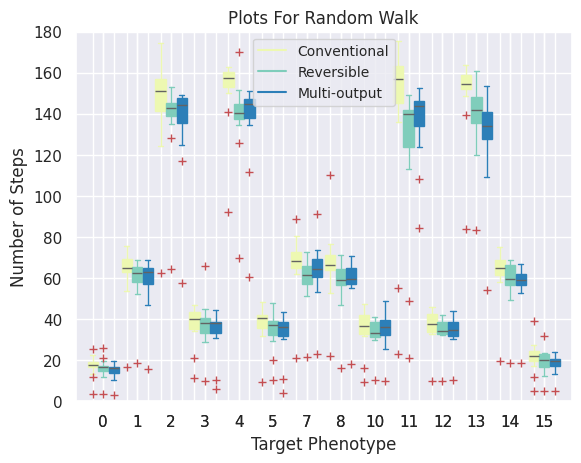

The matplotlib source for this figure:
import matplotlib.pyplot as plt
import seaborn as sns
sns.set()

class GraphicTool:
    AVG_CON = {(0, 10): 19.197952218430036, (0, 0): 3.632688172043011, (0, 3): 17.348940914158305, (0, 15): 16.766646304215026, (0, 11): 25.314102564102566, (0, 12): 16.917491749174918, (0, 7): 21.458333333333332, (0, 8): 18.88818565400844, (0, 13): 19.170068027210885, (0, 2): 11.63076923076923, (0, 5): 17.67844522968198, (0, 14): 22.46137339055794, (0, 1): 17.5879917184265, (0, 4): 13.375757575757575, (0, 9): 19.333333333333332, (1, 0): 68.30748543254145, (1, 15): 75.56078191814295, (1, 5): 63.24263038548753, (1, 12): 75.1042345276873, (1, 3): 62.56222707423581, (1, 14): 66.21906693711968, (1, 8): 63.8, (1, 10): 70.31566548881037, (1, 7): 60.88953488372093, (1, 1): 16.600867678958785, (1, 4): 53.51470588235294, (1, 11): 69.37735849056604, (1, 2): 63.8984375, (1, 13): 67.53125, (1, 9): 1.0, (2, 15): 158.0, (2, 0): 150.33318385650225, (2, 11): 132.16030534351145, (2, 2): 62.62337662337662, (2, 14): 167.30208333333334, (2, 3): 149.00763358778627, (2, 1): 151.7555110220441, (2, 8): 147.09166666666667, (2, 7): 154.14230019493178, (2, 12): 164.4246885617214, (2, 10): 139.43116328708643, (2, 5): 152.837807606264, (2, 13): 174.61935483870968, (2, 4): 124.35971223021583, (2, 9): 16.5, (2, 6): 146.0, (3, 0): 41.36160298229264, (3, 13): 40.12056737588652, (3, 15): 40.276595744680854, (3, 7): 36.33924611973392, (3, 8): 44.65593561368209, (3, 2): 34.45205479452055, (3, 12): 36.85952133194589, (3, 10): 46.86562150055991, (3, 5): 45.65911664779162, (3, 1): 34.478515625, (3, 3): 11.20230607966457, (3, 14): 44.184647302904565, (3, 11): 37.183098591549296, (3, 4): 42.56551724137931, (3, 6): 1.0, (3, 9): 21.0, (4, 15): 162.33582089552237, (4, 5): 154.22626931567328, (4, 12): 149.96409714889123, (4, 8): 156.8913043478261, (4, 11): 160.15, (4, 10): 162.89117983963345, (4, 7): 160.40816326530611, (4, 3): 161.91637220259128, (4, 0): 158.26721883173497, (4, 14): 157.02828282828284, (4, 1): 160.3567134268537, (4, 13): 152.37724550898204, (4, 4): 92.30147058823529, (4, 2): 140.9925925925926, (4, 9): 18.0, (5, 5): 9.29768467475193, (5, 10): 35.32662192393736, (5, 15): 40.382940108892925, (5, 0): 41.02578018995929, (5, 3): 42.062363238512035, (5, 7): 37.85386221294363, (5, 8): 41.46736842105263, (5, 11): 43.51006711409396, (5, 1): 36.09190371991247, (5, 14): 44.370588235294115, (5, 12): 48.45484949832776, (5, 13): 35.0472972972973, (5, 4): 31.897959183673468, (5, 2): 40.78709677419355, (5, 6): 35.75, (6, 11): 4336.19696969697, (6, 15): 4411.641212121212, (6, 1): 4700.617886178862, (6, 12): 4388.139639639639, (6, 3): 4290.401805869074, (6, 7): 4557.6016949152545, (6, 8): 4534.560165975104, (6, 10): 4437.18009478673, (6, 5): 4354.2, (6, 0): 4541.861060329068, (6, 13): 4980.202898550725, (6, 14): 4356.390438247012, (6, 4): 4927.5142857142855, (6, 2): 4041.506329113924, (6, 6): 0.0, (6, 9): 8820.0, (7, 10): 69.35501653803749, (7, 7): 20.950787401574804, (7, 14): 68.48039215686275, (7, 13): 65.17948717948718, (7, 0): 75.23005993545412, (7, 5): 64.28702640642939, (7, 15): 70.31629585087192, (7, 12): 69.0952380952381, (7, 8): 65.58969072164949, (7, 1): 67.76759061833688, (7, 3): 62.02106430155211, (7, 2): 77.20382165605096, (7, 11): 62.8, (7, 4): 80.59848484848484, (7, 9): 89.0, (7, 6): 58.0, (8, 12): 63.72127417519909, (8, 0): 72.78625613565373, (8, 8): 22.002207505518765, (8, 2): 52.666666666666664, (8, 1): 64.15492957746478, (8, 5): 72.82522123893806, (8, 3): 69.9437570303712, (8, 10): 63.927252985884905, (8, 14): 66.86964980544747, (8, 15): 76.65850673194615, (8, 7): 63.106, (8, 4): 66.34868421052632, (8, 11): 64.796875, (8, 13): 68.69343065693431, (8, 9): 110.0, (9, 10): 4468.766816143498, (9, 0): 4481.708849557522, (9, 3): 4448.184652278177, (9, 15): 4325.9338942307695, (9, 1): 4519.564705882353, (9, 8): 4169.363636363636, (9, 5): 4601.755991285403, (9, 2): 4556.054054054054, (9, 12): 4285.186915887851, (9, 13): 4407.227848101265, (9, 7): 4170.6, (9, 4): 4168.986301369863, (9, 14): 4410.225680933852, (9, 11): 4383.2531645569625, (10, 1): 45.32372505543237, (10, 3): 47.12870159453303, (10, 14): 37.986301369863014, (10, 15): 38.30486358244365, (10, 0): 41.21598272138229, (10, 10): 9.178526841448189, (10, 8): 34.34685598377282, (10, 11): 32.352112676056336, (10, 5): 36.83792723263506, (10, 7): 44.73006134969325, (10, 12): 43.11393805309734, (10, 13): 36.56428571428572, (10, 4): 33.457142857142856, (10, 2): 31.886524822695037, (10, 6): 16.0, (10, 9): 2.0, (11, 7): 162.0230607966457, (11, 5): 162.01463963963963, (11, 0): 164.9986830553117, (11, 15): 152.2735507246377, (11, 12): 156.8765294771969, (11, 14): 157.13636363636363, (11, 10): 143.40681818181818, (11, 2): 175.47530864197532, (11, 1): 167.4223194748359, (11, 8): 164.72921108742005, (11, 3): 148.5502824858757, (11, 13): 146.71917808219177, (11, 11): 55.071895424836605, (11, 4): 135.92198581560282, (11, 9): 8.0, (11, 6): 23.0, (12, 14): 33.110647181628394, (12, 0): 42.25954198473283, (12, 10): 42.35170893054024, (12, 8): 33.943866943866944, (12, 1): 44.45792563600783, (12, 15): 38.158931977113795, (12, 13): 33.4, (12, 3): 38.403174603174605, (12, 12): 9.748091603053435, (12, 5): 45.76151121605667, (12, 7): 42.74242424242424, (12, 2): 35.436708860759495, (12, 4): 32.6551724137931, (12, 11): 37.342465753424655, (12, 9): 12.0, (13, 0): 162.9927536231884, (13, 1): 163.53088803088804, (13, 7): 151.708, (13, 3): 159.3649289099526, (13, 11): 155.6095890410959, (13, 12): 148.52466367713004, (13, 13): 83.73103448275862, (13, 5): 153.07589285714286, (13, 10): 160.27901785714286, (13, 8): 153.89532710280375, (13, 14): 157.1676646706587, (13, 2): 155.05806451612904, (13, 15): 152.411875, (13, 4): 139.50617283950618, (13, 6): 45.0, (14, 12): 61.151162790697676, (14, 3): 69.03900325027085, (14, 15): 63.95683890577508, (14, 0): 75.10788381742739, (14, 10): 61.23935558112773, (14, 13): 61.86754966887417, (14, 8): 66.95585412667947, (14, 5): 67.7117903930131, (14, 1): 64.43724696356276, (14, 7): 65.64327485380117, (14, 4): 71.6948051948052, (14, 2): 73.82530120481928, (14, 14): 19.52676659528908, (14, 11): 57.899328859060404, (14, 9): 14.0, (14, 6): 225.0, (15, 10): 21.06597222222222, (15, 5): 22.222098214285715, (15, 3): 22.66552901023891, (15, 8): 27.204845814977972, (15, 2): 25.244318181818183, (15, 0): 23.21671826625387, (15, 15): 4.938095238095238, (15, 7): 21.565048543689322, (15, 12): 21.797482837528605, (15, 14): 17.083499005964214, (15, 4): 22.73469387755102, (15, 1): 25.920353982300885, (15, 11): 18.185185185185187, (15, 13): 11.914110429447852, (15, 6): 39.0}
    AVG_REV = {(0, 10): 16.94935344827586, (0, 0): 3.3065150852645386, (0, 3): 14.70076169749728, (0, 7): 21.213692946058092, (0, 15): 16.329073482428115, (0, 4): 14.511904761904763, (0, 12): 16.75228310502283, (0, 5): 16.128883774453396, (0, 1): 14.788934426229508, (0, 14): 19.673151750972764, (0, 2): 11.732026143790849, (0, 8): 17.06378600823045, (0, 13): 16.737704918032787, (0, 11): 17.507142857142856, (0, 9): 26.0, (1, 0): 62.5513933302878, (1, 12): 67.26651982378854, (1, 14): 61.014799154334035, (1, 3): 57.90460157126824, (1, 10): 66.38012958963283, (1, 5): 59.466453674121404, (1, 8): 62.79915433403806, (1, 1): 18.593814432989692, (1, 15): 68.87059538274605, (1, 7): 63.004264392324096, (1, 13): 67.55474452554745, (1, 4): 52.16766467065868, (1, 2): 62.35294117647059, (1, 11): 55.704402515723274, (1, 6): 82.5, (2, 3): 141.83881230116648, (2, 1): 128.348, (2, 0): 141.26051560379918, (2, 12): 144.01427003293085, (2, 14): 152.48329621380847, (2, 15): 145.38771712158808, (2, 10): 142.0111982082867, (2, 5): 153.07882882882882, (2, 7): 144.28849902534114, (2, 8): 134.87829614604462, (2, 2): 64.47517730496453, (2, 11): 151.57236842105263, (2, 4): 138.32, (2, 13): 145.0, (3, 0): 40.06746213859569, (3, 5): 40.41863075196409, (3, 10): 44.883254716981135, (3, 15): 37.99130434782609, (3, 14): 40.5521472392638, (3, 3): 10.019823788546255, (3, 12): 33.299229922992296, (3, 7): 32.70636550308008, (3, 1): 33.98973305954826, (3, 11): 28.864516129032257, (3, 2): 30.044871794871796, (3, 8): 38.01464435146443, (3, 4): 36.30555555555556, (3, 13): 43.58741258741259, (3, 9): 66.0, (4, 0): 145.87337224966322, (4, 15): 143.04184354154032, (4, 7): 137.59477124183007, (4, 5): 143.75197294250282, (4, 12): 139.01288936627282, (4, 10): 144.83557046979865, (4, 3): 151.39817974971558, (4, 1): 139.11434511434513, (4, 14): 141.19816513761467, (4, 8): 134.60767590618337, (4, 2): 137.3921568627451, (4, 11): 170.01307189542484, (4, 4): 69.578125, (4, 13): 125.95744680851064, (4, 9): 25.0, (4, 6): 65.0, (5, 0): 39.50778546712803, (5, 5): 10.126168224299066, (5, 15): 37.07593386405389, (5, 12): 45.01384083044983, (5, 14): 41.52173913043478, (5, 8): 38.762475049900196, (5, 2): 36.59375, (5, 3): 39.02057142857143, (5, 10): 33.23620309050773, (5, 1): 34.25507900677201, (5, 7): 29.505030181086518, (5, 11): 47.913907284768214, (5, 13): 38.38028169014085, (5, 6): 20.0, (5, 4): 31.625806451612902, (5, 9): 7.5, (6, 3): 4375.257080610022, (6, 12): 4172.884782608696, (6, 0): 4437.340092165899, (6, 14): 4215.782287822878, (6, 10): 4365.685393258427, (6, 15): 4325.433168316832, (6, 7): 4407.453389830508, (6, 8): 4565.475409836065, (6, 4): 4786.506849315068, (6, 1): 4413.310204081633, (6, 5): 4394.370454545455, (6, 13): 4635.322580645161, (6, 2): 5424.779661016949, (6, 11): 4348.910256410257, (6, 9): 5606.0, (7, 12): 69.65168539325843, (7, 15): 66.36144578313252, (7, 0): 72.73945518453426, (7, 5): 55.617370892018776, (7, 3): 58.710643015521065, (7, 1): 65.81132075471699, (7, 13): 61.54938271604938, (7, 14): 58.55263157894737, (7, 11): 51.46296296296296, (7, 10): 63.465986394557824, (7, 4): 66.60365853658537, (7, 8): 55.883620689655174, (7, 2): 61.378571428571426, (7, 7): 21.540254237288135, (7, 9): 60.0, (7, 6): 3.0, (8, 0): 66.55006675567424, (8, 5): 64.04487917146145, (8, 15): 65.24280350438048, (8, 12): 56.67192429022082, (8, 7): 59.09054325955734, (8, 3): 63.26423200859291, (8, 10): 57.43096234309623, (8, 8): 16.202247191011235, (8, 1): 57.435344827586206, (8, 2): 46.68702290076336, (8, 14): 62.1058091286307, (8, 4): 56.0945945945946, (8, 13): 71.01481481481481, (8, 11): 67.04166666666667, (8, 9): 50.5, (9, 15): 4592.298701298701, (9, 0): 4444.499572284003, (9, 8): 4374.935114503817, (9, 12): 4460.202733485194, (9, 5): 4378.075471698113, (9, 3): 4415.050884955752, (9, 1): 4506.604347826087, (9, 10): 4538.392070484581, (9, 14): 4086.240663900415, (9, 7): 4192.47577092511, (9, 2): 4475.054347826087, (9, 13): 4416.689655172414, (9, 11): 4343.012658227848, (9, 4): 4439.208333333333, (10, 0): 38.51094570928196, (10, 14): 33.07692307692308, (10, 5): 32.215102974828376, (10, 10): 10.455543358946214, (10, 3): 41.036625971143174, (10, 15): 35.64330024813896, (10, 1): 40.49593495934959, (10, 12): 41.04831460674157, (10, 8): 31.728601252609604, (10, 13): 37.19827586206897, (10, 4): 31.286624203821656, (10, 11): 30.56291390728477, (10, 7): 38.716599190283404, (10, 2): 32.16030534351145, (10, 6): 30.0, (11, 5): 145.12527472527472, (11, 3): 140.52941176470588, (11, 1): 141.7768762677485, (11, 14): 129.50425531914894, (11, 0): 148.9131423374261, (11, 7): 144.78980891719746, (11, 12): 142.35229759299781, (11, 10): 139.92146017699116, (11, 8): 141.1228813559322, (11, 15): 139.44485294117646, (11, 13): 112.89032258064516, (11, 2): 135.05442176870747, (11, 4): 118.28, (11, 11): 48.64963503649635, (11, 6): 21.0, (12, 0): 40.092485549132945, (12, 15): 35.62452591656132, (12, 10): 39.39488320355951, (12, 3): 33.38150289017341, (12, 5): 42.16685584562997, (12, 4): 32.17482517482517, (12, 7): 36.33456561922366, (12, 11): 33.078947368421055, (12, 1): 39.718106995884774, (12, 12): 9.975084937712344, (12, 8): 32.02235772357724, (12, 2): 34.77906976744186, (12, 14): 32.39842209072978, (12, 13): 32.91216216216216, (13, 5): 142.50735294117646, (13, 15): 141.62747524752476, (13, 0): 151.8577960676726, (13, 10): 140.1735807860262, (13, 12): 138.22518676627536, (13, 14): 157.7058823529412, (13, 7): 129.93816631130065, (13, 2): 119.9469696969697, (13, 8): 145.52060737527114, (13, 3): 141.5993265993266, (13, 11): 134.47019867549668, (13, 1): 161.01178781925344, (13, 4): 149.06106870229007, (13, 13): 83.6, (14, 13): 49.169117647058826, (14, 15): 58.25982800982801, (14, 10): 59.52502662406816, (14, 0): 69.00572183098592, (14, 3): 66.6238425925926, (14, 12): 55.211099020674645, (14, 4): 66.98717948717949, (14, 5): 66.23024054982818, (14, 14): 18.66872427983539, (14, 7): 57.09278350515464, (14, 11): 56.3625, (14, 2): 67.53374233128834, (14, 1): 59.51685393258427, (14, 8): 60.2271762208068, (14, 9): 42.333333333333336, (15, 3): 21.287685774946922, (15, 5): 19.60460021905805, (15, 8): 21.34355828220859, (15, 10): 19.49080459770115, (15, 0): 22.90529973935708, (15, 12): 18.50285062713797, (15, 15): 4.830379746835443, (15, 11): 12.105263157894736, (15, 13): 13.318518518518518, (15, 7): 20.111340206185567, (15, 14): 15.279260780287474, (15, 2): 22.630573248407643, (15, 4): 23.10236220472441, (15, 1): 23.275449101796408, (15, 9): 23.0, (15, 6): 32.0}
    AVG_MULT = {(0, 3): 16.474747474747474, (0, 0): 3.2580500894454385, (0, 10): 16.166482910694597, (0, 15): 16.37730061349693, (0, 12): 16.053056516724336, (0, 14): 19.5147347740668, (0, 7): 19.737735849056605, (0, 5): 15.272138228941685, (0, 8): 15.592997811816193, (0, 1): 14.741666666666667, (0, 2): 13.191780821917808, (0, 13): 17.13821138211382, (0, 4): 10.32, (0, 11): 17.186206896551724, (0, 6): 14.5, (0, 9): 11.0, (1, 15): 64.80857487922705, (1, 12): 68.87039106145251, (1, 3): 60.06313416009019, (1, 5): 54.313746065057714, (1, 0): 62.63752276867031, (1, 14): 56.45473684210526, (1, 10): 68.34632516703786, (1, 2): 63.208333333333336, (1, 8): 59.29872881355932, (1, 13): 64.32089552238806, (1, 1): 15.63531669865643, (1, 7): 64.16910229645094, (1, 4): 46.833333333333336, (1, 11): 65.56050955414013, (1, 9): 19.0, (2, 15): 147.9900497512438, (2, 1): 142.32101167315176, (2, 5): 148.8681446907818, (2, 0): 146.83434256055364, (2, 12): 137.0075593952484, (2, 10): 146.69293163383546, (2, 8): 124.8482905982906, (2, 14): 145.75321888412017, (2, 3): 148.4088888888889, (2, 7): 149.0831683168317, (2, 13): 138.4320987654321, (2, 2): 57.7, (2, 4): 116.95620437956204, (2, 11): 135.20422535211267, (3, 0): 39.63782608695652, (3, 7): 36.57551020408163, (3, 12): 31.8006718924972, (3, 8): 38.126506024096386, (3, 10): 44.34466588511137, (3, 5): 41.048054919908466, (3, 11): 34.50735294117647, (3, 4): 39.111111111111114, (3, 15): 38.0046323103648, (3, 14): 37.584245076586434, (3, 3): 10.172811059907835, (3, 1): 30.889121338912133, (3, 13): 37.865671641791046, (3, 2): 37.88235294117647, (3, 6): 27.5, (3, 9): 6.0, (4, 11): 143.15286624203821, (4, 3): 151.20990312163616, (4, 15): 143.7279549718574, (4, 12): 137.9047619047619, (4, 5): 137.70926517571885, (4, 10): 147.29491525423728, (4, 0): 145.89026002644337, (4, 8): 147.33898305084745, (4, 7): 149.06881720430107, (4, 1): 145.96900826446281, (4, 4): 60.39506172839506, (4, 14): 134.49372384937237, (4, 13): 148.8543046357616, (4, 2): 111.5275590551181, (4, 6): 37.0, (5, 7): 32.69491525423729, (5, 1): 34.45271629778672, (5, 5): 10.92604501607717, (5, 0): 38.18451327433628, (5, 3): 37.87755102040816, (5, 8): 42.22489959839358, (5, 14): 37.011086474501106, (5, 15): 38.96348494554773, (5, 2): 43.42028985507246, (5, 10): 34.32727272727273, (5, 11): 36.342465753424655, (5, 13): 30.406060606060606, (5, 12): 41.601511879049674, (5, 4): 30.680851063829788, (5, 6): 4.0, (6, 15): 4414.127659574468, (6, 12): 4488.093181818182, (6, 1): 4406.629787234043, (6, 0): 4571.951939291737, (6, 8): 4448.917355371901, (6, 5): 4460.034562211981, (6, 10): 4363.776412776413, (6, 4): 4410.51282051282, (6, 7): 4394.452830188679, (6, 13): 4686.107142857143, (6, 3): 4430.561555075594, (6, 14): 4302.653679653679, (6, 2): 4029.6911764705883, (6, 6): 0.0, (6, 11): 4027.835294117647, (7, 15): 64.3431433938635, (7, 3): 60.14466130884041, (7, 12): 64.36708860759494, (7, 14): 61.84507042253521, (7, 8): 53.36203522504892, (7, 0): 70.70182291666667, (7, 4): 73.77215189873418, (7, 7): 22.938297872340424, (7, 1): 62.90748031496063, (7, 5): 56.32203389830509, (7, 10): 67.47215777262181, (7, 2): 72.17910447761194, (7, 13): 64.20408163265306, (7, 11): 60.61904761904762, (7, 9): 91.0, (8, 8): 18.363440860215054, (8, 10): 57.40449438202247, (8, 15): 67.46055825242719, (8, 0): 69.51044386422977, (8, 5): 68.74570446735395, (8, 12): 59.34199134199134, (8, 3): 70.70982142857143, (8, 1): 62.35817805383023, (8, 7): 56.78957528957529, (8, 14): 59.289416846652266, (8, 13): 59.609756097560975, (8, 2): 55.23571428571429, (8, 11): 55.03007518796993, (8, 4): 59.60689655172414, (8, 9): 61.0, (9, 15): 4420.573333333334, (9, 1): 4287.717741935484, (9, 0): 4342.388938447814, (9, 12): 4283.074492099323, (9, 7): 4353.529411764706, (9, 10): 4595.574837310195, (9, 14): 4374.357723577235, (9, 3): 4612.659707724426, (9, 5): 4431.341920374707, (9, 13): 4540.810344827586, (9, 8): 4532.968, (9, 2): 3884.710843373494, (9, 4): 4378.373134328358, (9, 11): 4470.9, (9, 6): 2949.5, (10, 5): 31.1165371809101, (10, 7): 39.86741573033708, (10, 0): 41.770833333333336, (10, 11): 34.78082191780822, (10, 8): 29.419172932330827, (10, 3): 42.152370203160274, (10, 15): 33.67834793491865, (10, 12): 39.123212321232124, (10, 14): 35.83811475409836, (10, 1): 38.227450980392156, (10, 10): 10.057815845824411, (10, 4): 38.40845070422535, (10, 2): 25.20863309352518, (10, 13): 36.125, (10, 9): 32.0, (10, 6): 49.0, (11, 10): 144.16594827586206, (11, 1): 146.1597510373444, (11, 0): 152.4569653948536, (11, 15): 134.97452229299364, (11, 3): 143.56541019955654, (11, 14): 143.58280922431865, (11, 4): 108.17307692307692, (11, 12): 145.92667375132837, (11, 5): 149.9042316258352, (11, 11): 84.61654135338345, (11, 8): 132.91812865497076, (11, 2): 146.2695035460993, (11, 13): 134.89361702127658, (11, 7): 143.7965367965368, (11, 6): 124.0, (11, 9): 179.0, (12, 0): 38.59052678176184, (12, 4): 30.424050632911392, (12, 10): 40.24096385542169, (12, 5): 44.12012644889357, (12, 12): 10.34982738780207, (12, 7): 38.80571428571429, (12, 15): 33.76571428571429, (12, 8): 30.21834061135371, (12, 14): 35.4180790960452, (12, 3): 34.51056729699666, (12, 2): 35.29530201342282, (12, 1): 41.03846153846154, (12, 13): 31.25619834710744, (12, 11): 33.040650406504064, (12, 6): 8.0, (12, 9): 1.0, (13, 10): 141.9244060475162, (13, 0): 153.52899197145405, (13, 15): 134.7796504369538, (13, 5): 137.81161007667032, (13, 8): 129.8477801268499, (13, 3): 147.44783983140147, (13, 1): 153.36933045356372, (13, 7): 137.05811623246493, (13, 14): 133.5656108597285, (13, 13): 54.412213740458014, (13, 12): 127.18406889128094, (13, 4): 130.62698412698413, (13, 2): 120.35971223021583, (13, 11): 109.45454545454545, (13, 6): 78.0, (14, 8): 58.55670103092783, (14, 15): 59.08395061728395, (14, 7): 58.74459724950884, (14, 14): 18.818363273453095, (14, 12): 57.502364066193856, (14, 5): 65.37016574585635, (14, 10): 60.42872807017544, (14, 3): 65.5609756097561, (14, 0): 66.6837416481069, (14, 1): 55.185344827586206, (14, 11): 56.224242424242426, (14, 4): 60.67080745341615, (14, 13): 52.92857142857143, (14, 2): 62.28025477707006, (14, 6): 47.0, (15, 8): 21.055555555555557, (15, 3): 19.447191011235955, (15, 7): 19.41119691119691, (15, 4): 20.416058394160583, (15, 0): 20.984388938447815, (15, 10): 17.834285714285713, (15, 15): 4.832089552238806, (15, 5): 19.496724890829693, (15, 1): 23.904572564612327, (15, 12): 17.13778256189451, (15, 14): 17.032921810699587, (15, 13): 13.106666666666667, (15, 11): 13.824, (15, 2): 19.045454545454547, (15, 9): 9.0, (15, 6): 23.0}

    @staticmethod
    def box_plot():
        data_groups = []
        q = []
        for m in GraphicTool.AVG_CON.keys():
            if m in GraphicTool.AVG_REV.keys() and m in GraphicTool.AVG_MULT.keys():
                q.append(m)
        q.sort()
        con = []
        rev = []
        multi = []

        for i in range(16):
            cur_data_con = []
            cur_data_rev = []
            cur_data_multi = []
            if i == 6 or i == 9:
                continue
            for j in q:
                if j[0] == i:
                    cur_data_con.append(GraphicTool.AVG_CON[j])
                    cur_data_rev.append(GraphicTool.AVG_REV[j])
                    cur_data_multi.append(GraphicTool.AVG_MULT[j])
            con.append(cur_data_con)
            rev.append(cur_data_rev)
            multi.append(cur_data_multi)

        data_groups.append(con)
        data_groups.append(rev)
        data_groups.append(multi)

        x = []
        for s in range(16):
            if s == 6 or s == 9:
                continue
            x.append(s)

        print(len(data_groups[0]))
        xlocations = range(len(data_groups[0]))
        width = 0.3
        symbol = 'r+'
        ymin = 0
        ymax = 180

        ax = plt.gca()
        ax.set_ylim(ymin, ymax)
        ax.set_xticklabels(x, rotation=0)
        ax.set_axisbelow(True)
        ax.set_xticks(xlocations)
        plt.xlabel('Target Phenotype')
        plt.ylabel('Number of Steps')
        plt.title('Plots For Random Walk')

        positions_group1 = [x - (width + 0.01) for x in xlocations]
        positions_group2 = xlocations
        positions_group3 = [x + (width + 0.01) for x in xlocations]

        ax1 = plt.boxplot(data_groups[0],
                    labels=[''] * len(x),
                    sym=symbol,
                    positions=positions_group1,
                    patch_artist=True,
                    widths=width,
                    )

        ax2 = plt.boxplot(data_groups[1],
                    labels=x,
                    sym=symbol,
                    positions=positions_group2,
                    patch_artist=True,
                    widths=width,
                    )

        ax3 = plt.boxplot(data_groups[2],
                    labels=[''] * len(x),
                    sym=symbol,
                    positions=positions_group3,
                    patch_artist=True,
                    widths=width,
                    )

        def set_box_color(bp, color):
            plt.setp(bp['boxes'], color=color)
            plt.setp(bp['whiskers'], color=color)
            plt.setp(bp['caps'], color=color)
            plt.setp(bp['medians'], color= '#636363')

        set_box_color(ax1, '#edf8b1')
        set_box_color(ax2, '#7fcdbb')
        set_box_color(ax3, '#2c7fb8')

        plt.plot([], c='#edf8b1', label='Conventional')
        plt.plot([], c='#7fcdbb', label='Reversible')
        plt.plot([], c='#2c7fb8', label='Multi-output')
        # show a legend on the plot
        plt.legend(loc = 9, prop={'size': 10})
        # Display a figure.
        plt.show()



GraphicTool.box_plot()